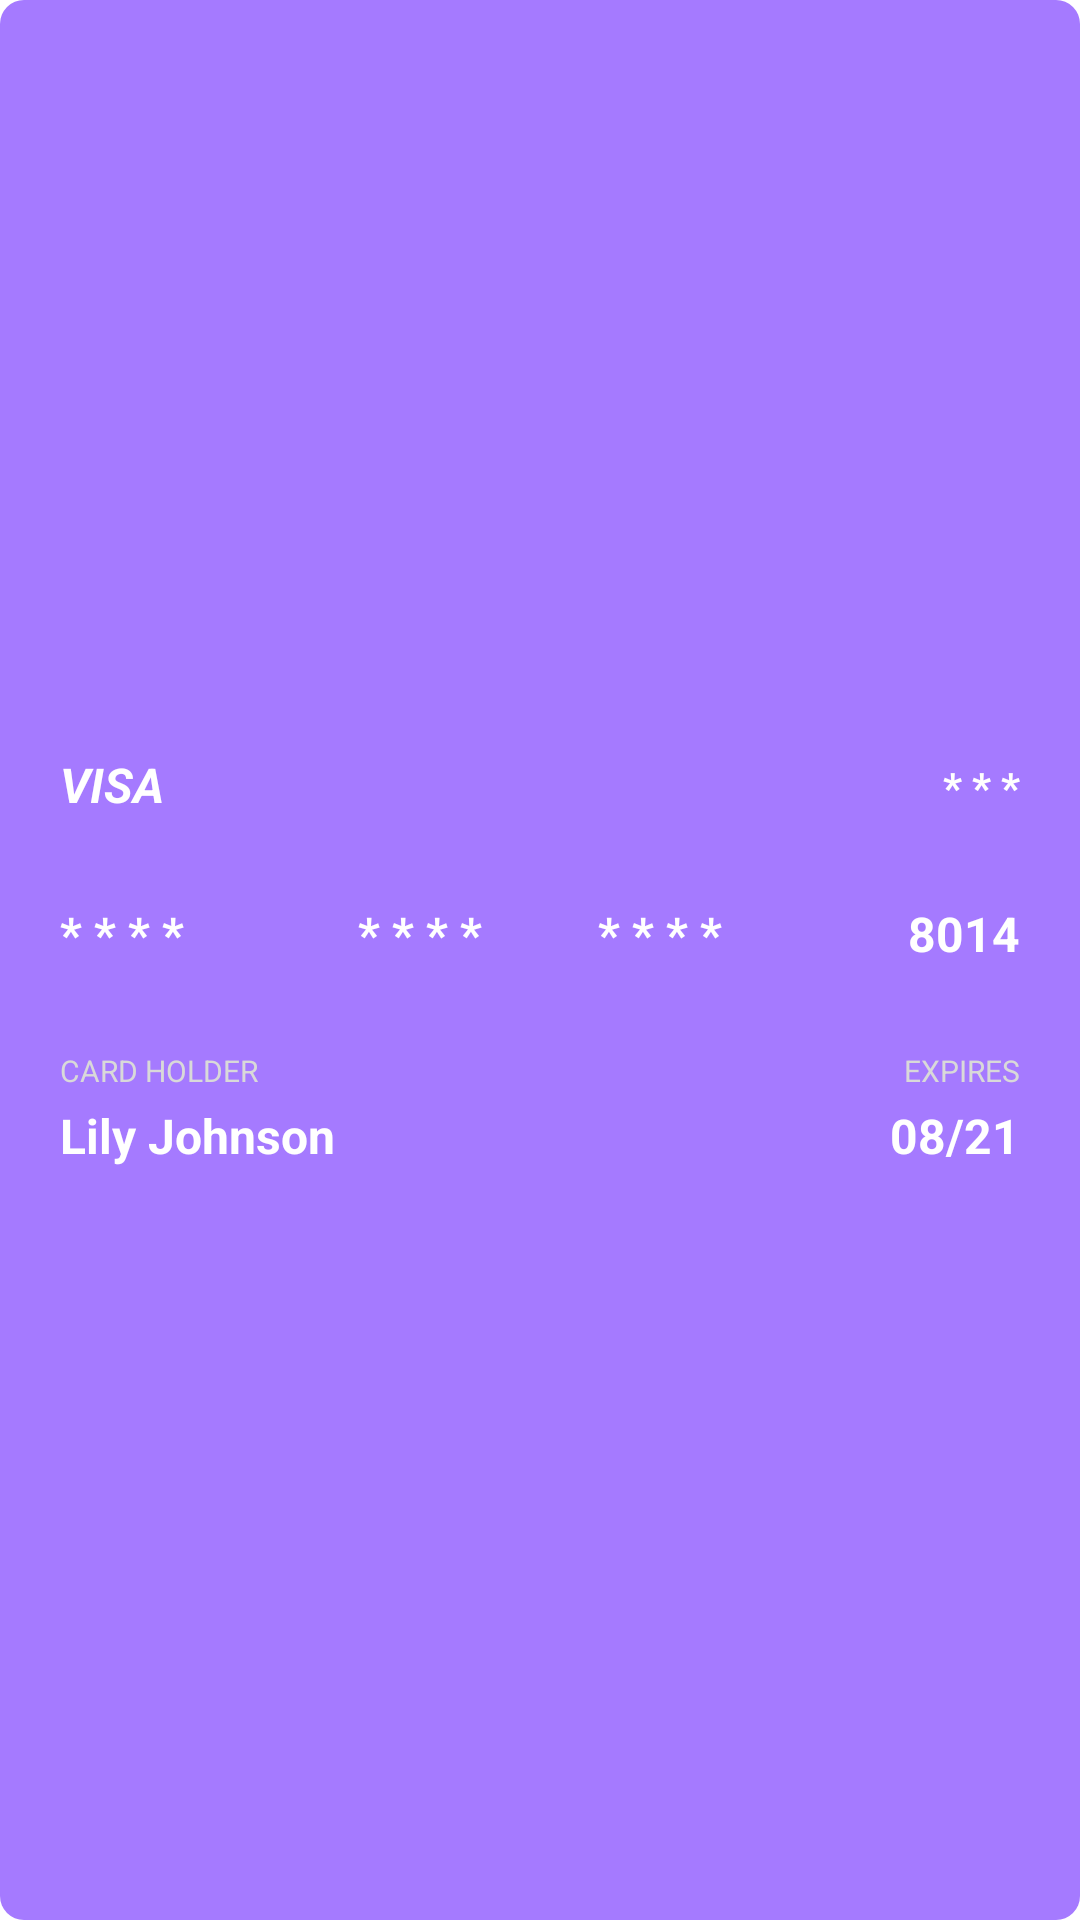

Write the Android layout XML for this screen, with the resource values it uses.
<!-- AndroidManifest.xml: application theme Theme.TheMovieBookingApp -->
<!-- res/layout/view_holder_card_list.xml -->
<?xml version="1.0" encoding="utf-8"?>
<LinearLayout
        xmlns:android="http://schemas.android.com/apk/res/android"
        xmlns:app="http://schemas.android.com/apk/res-auto"
        android:background="@drawable/background_payment_card"
    android:gravity="center"
        android:orientation="vertical"
        android:layout_width="270dp"
        android:layout_height="wrap_content">

        <LinearLayout
            android:layout_marginBottom="@dimen/margin_card_medium_2"
            android:padding="@dimen/margin_medium"
            android:orientation="horizontal"
            android:layout_width="match_parent"
            android:layout_height="wrap_content">

            <androidx.appcompat.widget.AppCompatTextView
                android:textSize="@dimen/text_regular_2x"
                android:textColor="@color/white"
                android:textStyle="bold|italic"
                android:text="@string/lbl_visa"
                android:layout_weight="1"
                android:layout_width="0dp"
                android:layout_height="wrap_content"/>
            <androidx.appcompat.widget.AppCompatTextView
                android:gravity="end"
                android:textColor="@color/white"
                android:textStyle="bold"
                android:text="@string/lbl_three_digit"
                android:layout_weight="1"
                android:layout_width="0dp"
                android:layout_height="wrap_content"/>
        </LinearLayout>
        <LinearLayout
            android:layout_marginBottom="@dimen/margin_card_medium_2"
            android:padding="@dimen/margin_medium"
            android:orientation="horizontal"
            android:layout_width="match_parent"
            android:layout_height="wrap_content">
            <androidx.appcompat.widget.AppCompatTextView
                android:textSize="@dimen/text_regular_2x"
                android:textColor="@color/white"
                android:textStyle="bold"
                android:text="@string/lbl_four_digit"
                android:layout_weight="1"
                android:layout_width="0dp"
                android:layout_height="wrap_content"/>
            <androidx.appcompat.widget.AppCompatTextView
                android:textSize="@dimen/text_regular_2x"
                android:gravity="center"
                android:textColor="@color/white"
                android:textStyle="bold"
                android:text="@string/lbl_four_digit"
                android:layout_weight="1"
                android:layout_width="0dp"
                android:layout_height="wrap_content"/>
            <androidx.appcompat.widget.AppCompatTextView
                android:textSize="@dimen/text_regular_2x"
                android:gravity="center"
                android:textColor="@color/white"
                android:textStyle="bold"
                android:text="@string/lbl_four_digit"
                android:layout_weight="1"
                android:layout_width="0dp"
                android:layout_height="wrap_content"/>
            <androidx.appcompat.widget.AppCompatTextView
                android:textSize="@dimen/text_regular_2x"
                android:gravity="end"
                android:textColor="@color/white"
                android:textStyle="bold"
                android:text="8014"
                android:layout_weight="1"
                android:layout_width="0dp"
                android:layout_height="wrap_content"/>
        </LinearLayout>

        <LinearLayout
            android:layout_marginBottom="@dimen/margin_small"
            android:paddingTop="@dimen/margin_medium"
            android:paddingStart="@dimen/margin_medium"
            android:paddingEnd="@dimen/margin_medium"
            android:orientation="horizontal"
            android:layout_width="match_parent"
            android:layout_height="wrap_content">
            <androidx.appcompat.widget.AppCompatTextView
                android:textSize="@dimen/text_smaller"
                android:textColor="@color/whiteDark3"
                android:text="@string/lbl_card_holder_title"
                android:layout_weight="1"
                android:layout_width="0dp"
                android:layout_height="wrap_content"/>
            <androidx.appcompat.widget.AppCompatTextView
                android:textSize="@dimen/text_smaller"
                android:textColor="@color/whiteDark3"
                android:gravity="end"
                android:text="@string/lbl_expires"
                android:layout_weight="1"
                android:layout_width="0dp"
                android:layout_height="wrap_content"/>
           </LinearLayout>

        <LinearLayout

            android:paddingStart="@dimen/margin_medium"
            android:paddingEnd="@dimen/margin_medium"
            android:paddingBottom="@dimen/margin_medium"
            android:orientation="horizontal"
            android:layout_width="match_parent"
            android:layout_height="wrap_content">
            <androidx.appcompat.widget.AppCompatTextView
                android:textSize="@dimen/text_regular_2x"
                android:textColor="@color/white"
                android:textStyle="bold"
                android:text="Lily Johnson"
                android:layout_weight="1"
                android:layout_width="0dp"
                android:layout_height="wrap_content"/>
            <androidx.appcompat.widget.AppCompatTextView
                android:textSize="@dimen/text_regular_2x"
                android:gravity="end"
                android:textColor="@color/white"
                android:textStyle="bold"
                android:text="08/21"
                android:layout_weight="1"
                android:layout_width="0dp"
                android:layout_height="wrap_content"/>
        </LinearLayout>
    </LinearLayout>
<!-- resources referenced by this layout -->
<resources>
  <color name="white">#FFFFFFFF</color>
  <color name="whiteDark3">#d9d9d9</color>
  <dimen name="margin_card_medium_2">12dp</dimen>
  <dimen name="margin_medium">8dp</dimen>
  <dimen name="margin_small">4dp</dimen>
  <dimen name="text_regular_2x">16sp</dimen>
  <dimen name="text_smaller">10sp</dimen>
  <!-- drawable background_payment_card (drawable) -->
  <?xml version="1.0" encoding="utf-8"?>
  <shape xmlns:android="http://schemas.android.com/apk/res/android"
      android:shape="rectangle">
  
      <corners
          android:radius="8dp"/>
      <solid
          android:color="@color/background_carousel_card_item"/>
  
  
      <padding
          android:left="@dimen/margin_card_medium_2"
          android:right="@dimen/margin_card_medium_2"
          android:top="@dimen/margin_card_medium_2"
          android:bottom="@dimen/margin_card_medium_2"/>
  </shape>
  <string name="lbl_card_holder_title">CARD HOLDER</string>
  <string name="lbl_expires">EXPIRES</string>
  <string name="lbl_four_digit">* * * *</string>
  <string name="lbl_three_digit">* * *</string>
  <string name="lbl_visa">VISA</string>
  <style name="Theme.TheMovieBookingApp" parent="Theme.MaterialComponents.DayNight.NoActionBar">
          
          <item name="colorPrimary">@color/colorPrimary</item>
          <item name="colorPrimaryDark">@color/colorPrimaryDark</item>
          <item name="colorAccent">@color/colorAccent</item>
  
          
          <item name="android:statusBarColor" tools:targetApi="l">?attr/colorPrimaryDark</item>
  
          
      </style>
  <color name="background_carousel_card_item">#A57AFF</color>
  <color name="colorPrimary">#623EEA</color>
  <color name="colorPrimaryDark">#623EEA</color>
  <color name="colorAccent">#ffffff</color>
</resources>
